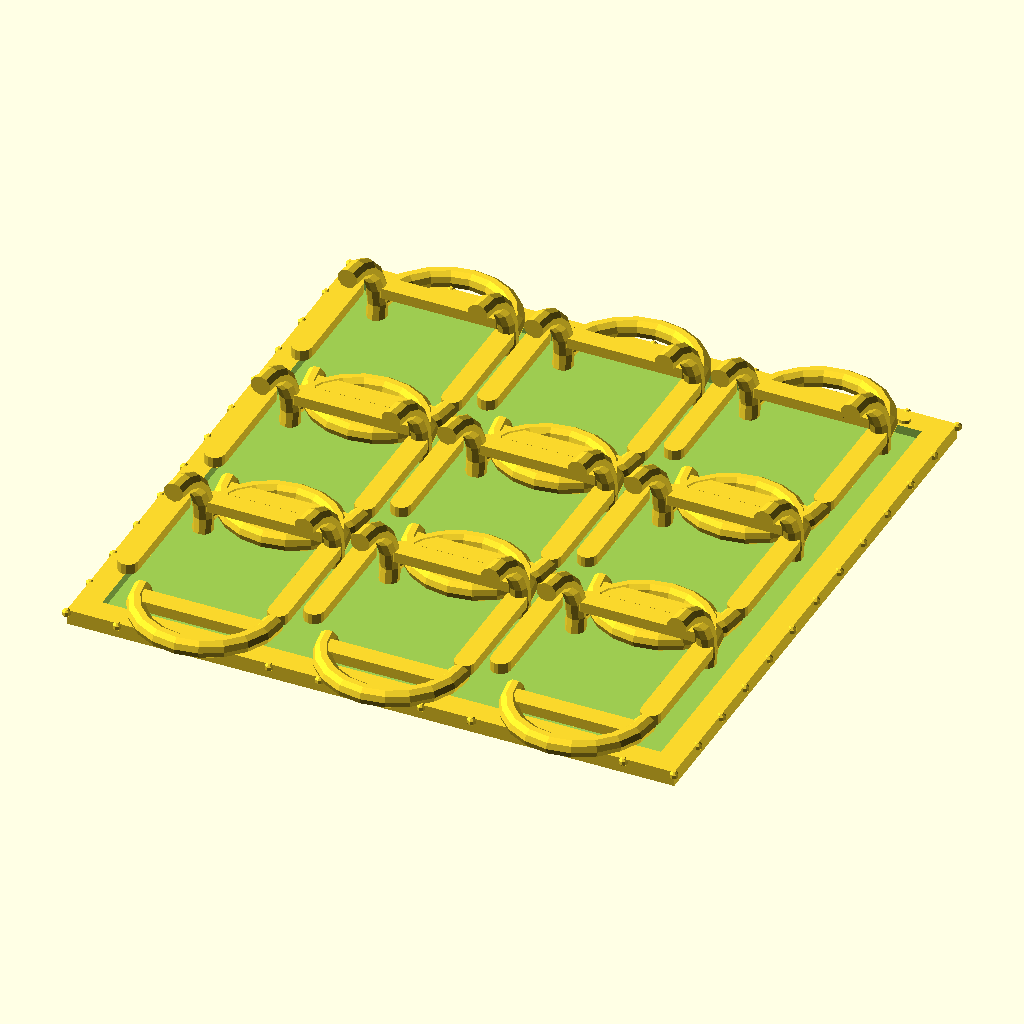
Cell 1: the model at its default parameters.
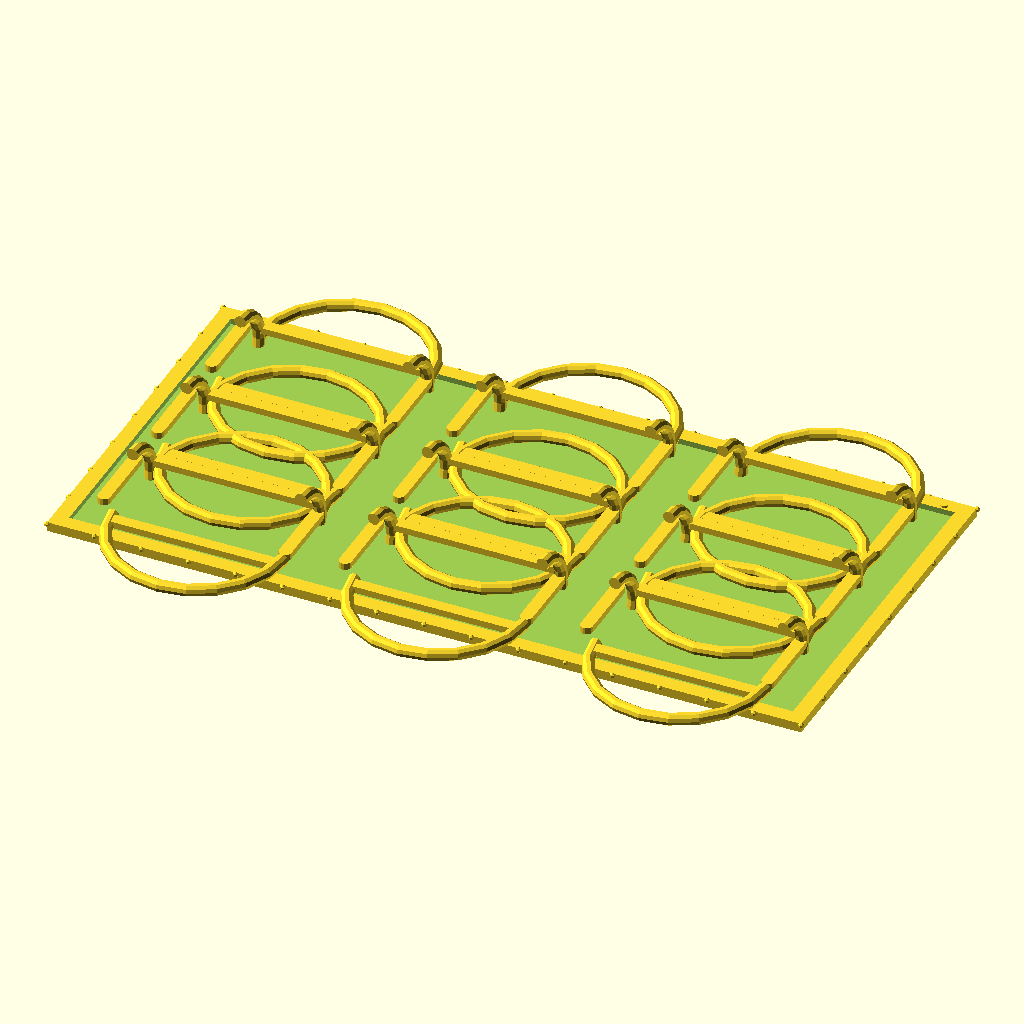
Cell 2: the same model with PANEL_W = 400.
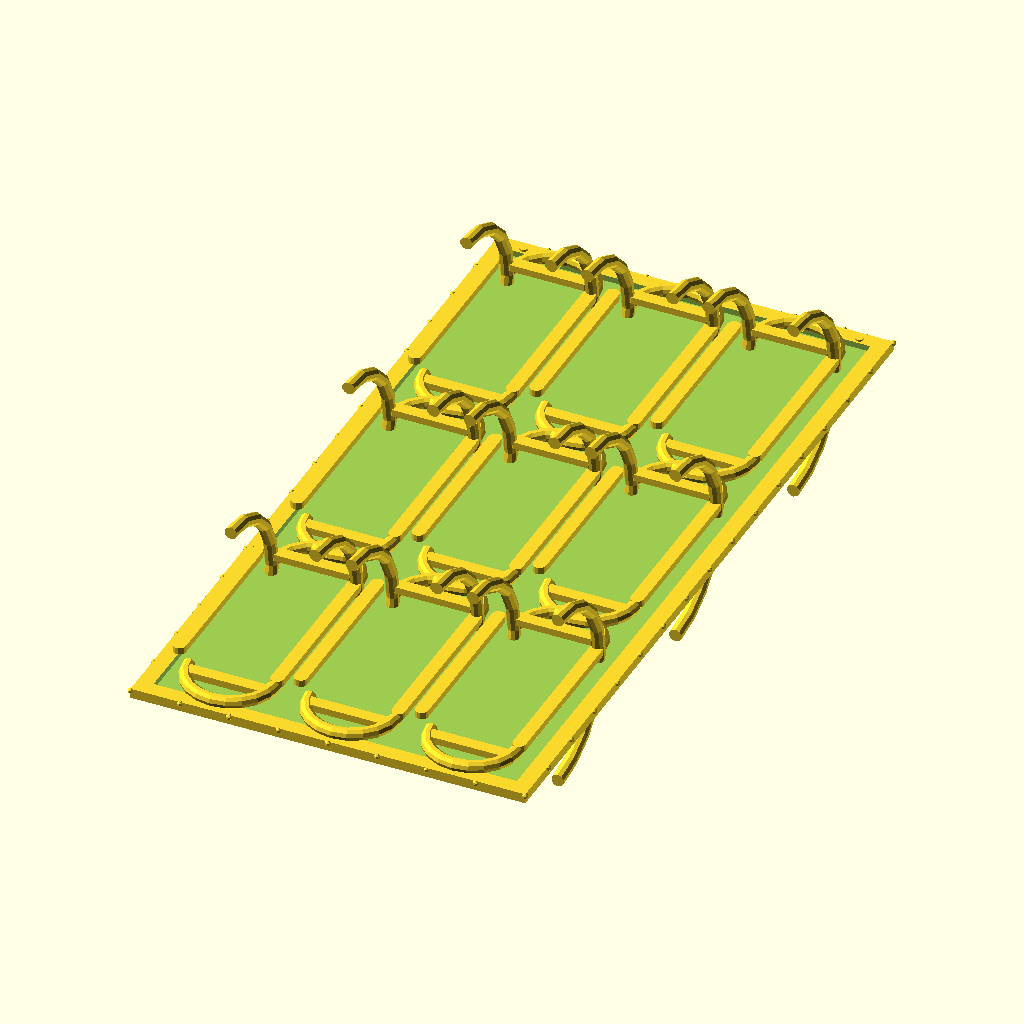
Cell 3: PANEL_H = 400 (everything else at default).
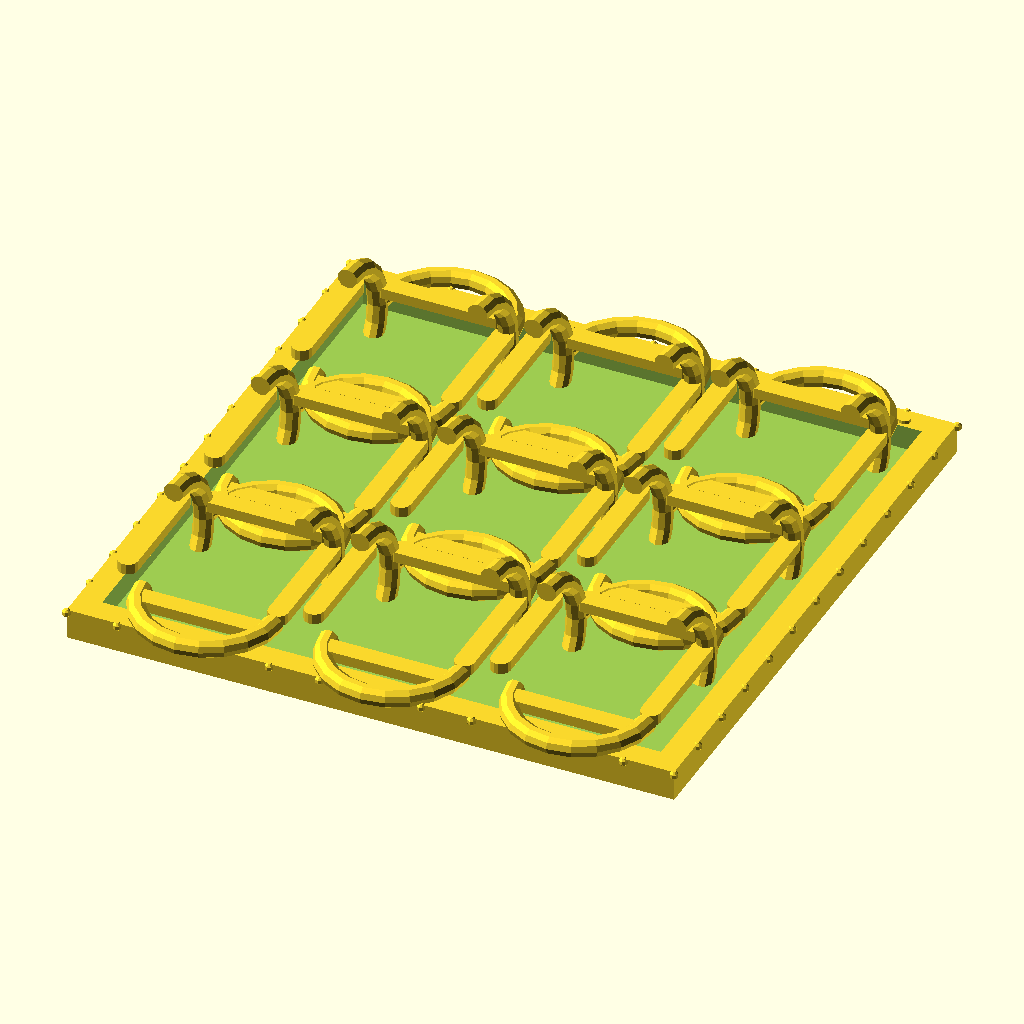
Cell 4: the same model with PANEL_T = 10.
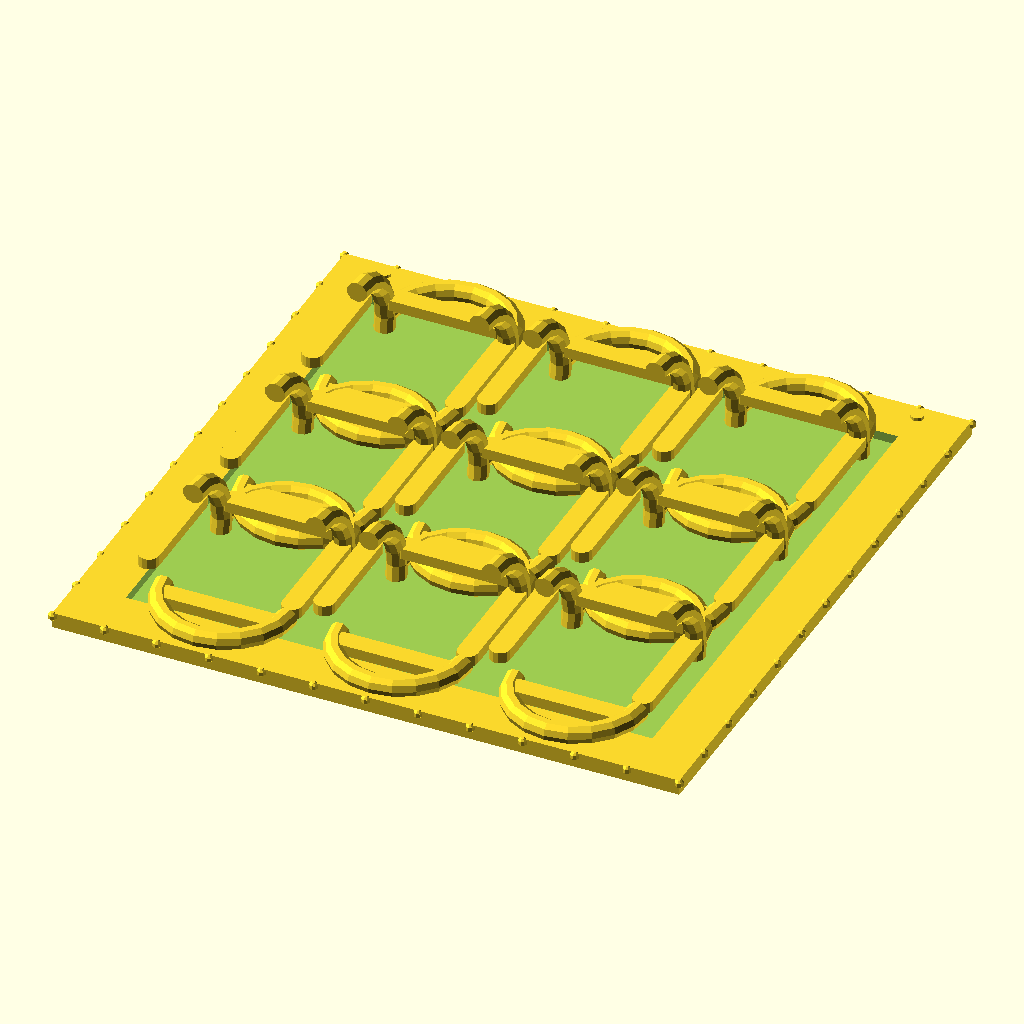
Cell 5 — FRAME_W set to 16, the other parameters unchanged.
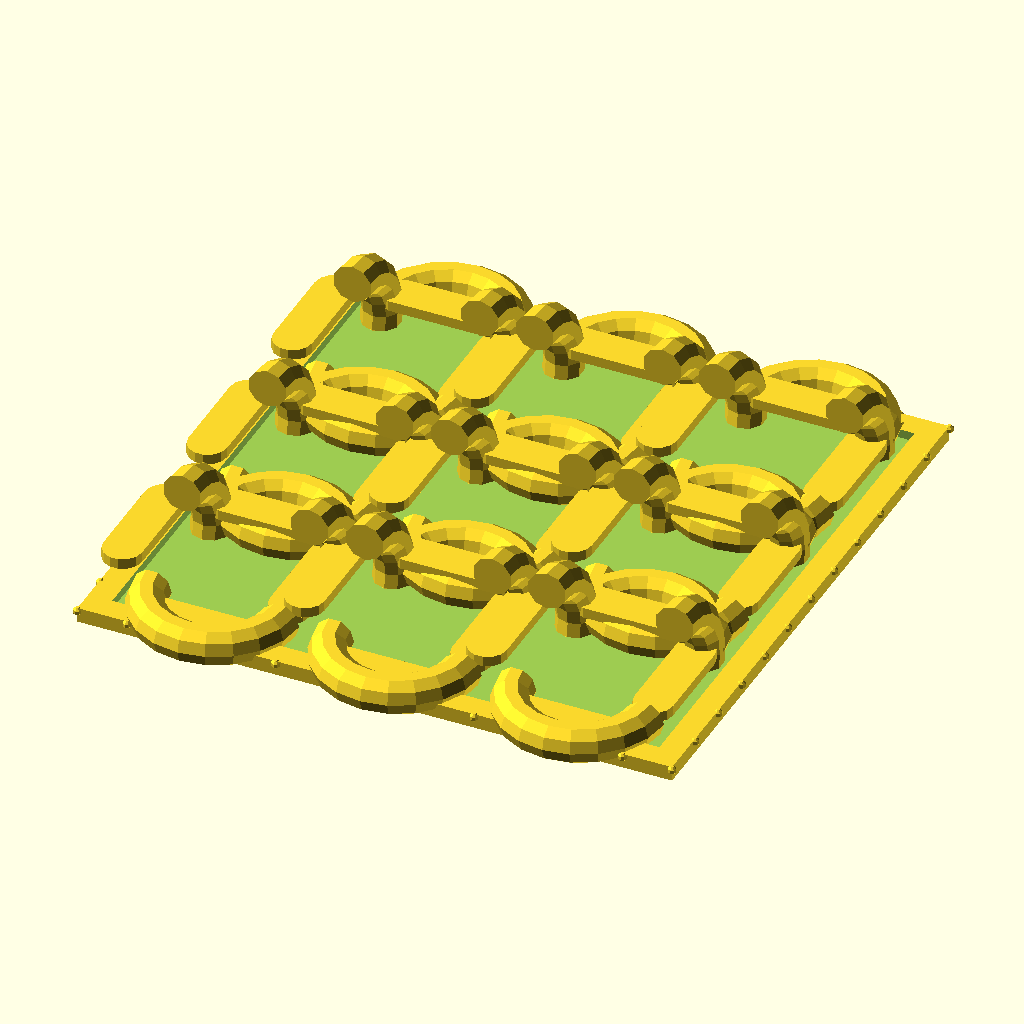
Cell 6: STRAND_W = 13 (everything else at default).
All cells are drawn from the same view direction (rotation 55°, 0°, 25°, orthographic, colour scheme Cornfield), but the view is re-fitted for each cell, so position and scale can differ between cells as well as the parameter.
Source of the model, models/celtic/knotwork_panel.scad:
// Celtic Eternal Knotwork Panel — Mathematical Interlace
// True over/under weaving: strands pass above/below via Z-offset stepping
// 3×3 grid of Solomon's Knot tiles, 200×200mm wall panel
// DUAL COLOR: strand color A (dark) | strand color B (light) + frame
// PLA — 0.15mm, 3 walls — print flat

PANEL_W = 200;
PANEL_H = 200;
PANEL_T = 5.0;
FRAME_W = 8.0;
STRAND_W = 6.5;   // Strand tube width
STRAND_T = 3.5;   // Strand height above base
CROSS_H  = 1.8;   // Height of upper strand at crossings
GAP      = 0.4;   // Gap between crossing strands

// Tile grid: 3 columns × 3 rows of Solomon's knot tiles
TILE_N_X = 3;
TILE_N_Y = 3;
TILE_W   = (PANEL_W - FRAME_W*2) / TILE_N_X;
TILE_H   = (PANEL_H - FRAME_W*2) / TILE_N_Y;

// ── Single strand segment (rounded rectangle) ─────────
module strand_h(x, y, w, go_over=true) {
    z = go_over ? STRAND_T + CROSS_H : STRAND_T*0.3;
    translate([x, y-STRAND_W/2, z])
        cube([w, STRAND_W, STRAND_T]);
}

module strand_v(x, y, h, go_over=true) {
    z = go_over ? STRAND_T + CROSS_H : STRAND_T*0.3;
    translate([x-STRAND_W/2, y, z])
        cube([STRAND_W, h, STRAND_T]);
}

// Rounded strand segment
module strand_hr(x, y, w, go_over=true) {
    z = go_over ? STRAND_T + CROSS_H : STRAND_T*0.3;
    translate([0, 0, z])
        hull() {
            translate([x+STRAND_W/2, y]) cylinder(d=STRAND_W, h=STRAND_T, $fn=14);
            translate([x+w-STRAND_W/2, y]) cylinder(d=STRAND_W, h=STRAND_T, $fn=14);
        }
}

module strand_vr(x, y, h, go_over=true) {
    z = go_over ? STRAND_T + CROSS_H : STRAND_T*0.3;
    translate([0, 0, z])
        hull() {
            translate([x, y+STRAND_W/2]) cylinder(d=STRAND_W, h=STRAND_T, $fn=14);
            translate([x, y+h-STRAND_W/2]) cylinder(d=STRAND_W, h=STRAND_T, $fn=14);
        }
}

// ── Solomon's Knot tile ───────────────────────────────
// The classic Celtic knot: two interlocked ovals
// One oval is Color A (dark), other is Color B (light)
// Alternating over/under at 4 crossing points
module solomons_knot_tile_a(ox, oy) {
    // Strand A: horizontal oval (loops left/right)
    cx = ox + TILE_W/2;
    cy = oy + TILE_H/2;
    hw = TILE_W*0.35;
    hh = TILE_H*0.35;

    // Top horizontal
    strand_hr(cx-hw, cy+hh, hw*2, true);
    // Bottom horizontal
    strand_hr(cx-hw, cy-hh-STRAND_W, hw*2, false);
    // Left cap
    translate([cx-hw, cy, STRAND_T*0.5])
        rotate([0,90,0])
            rotate_extrude(angle=180, $fn=20)
                translate([hh, 0]) circle(d=STRAND_W, $fn=10);
    // Right cap
    translate([cx+hw, cy, STRAND_T*0.5])
        rotate([0,-90,0])
            rotate_extrude(angle=180, $fn=20)
                translate([hh, 0]) circle(d=STRAND_W, $fn=10);
}

module solomons_knot_tile_b(ox, oy) {
    cx = ox + TILE_W/2;
    cy = oy + TILE_H/2;
    hw = TILE_W*0.35;
    hh = TILE_H*0.35;

    // Left vertical
    strand_vr(cx-hw-STRAND_W, cy-hh, hh*2, true);
    // Right vertical
    strand_vr(cx+hw, cy-hh, hh*2, false);
    // Top cap
    translate([cx, cy+hh, STRAND_T*0.5])
        rotate_extrude(angle=180, $fn=20)
            translate([hw, 0]) circle(d=STRAND_W, $fn=10);
    // Bottom cap
    translate([cx, cy-hh, STRAND_T*0.5])
        rotate([0,0,180])
            rotate_extrude(angle=180, $fn=20)
                translate([hw, 0]) circle(d=STRAND_W, $fn=10);
}

// ── Border knotwork (continuous interweave frame) ─────
module frame_knot() {
    // Outer decorative frame with rope twist detail
    FW = FRAME_W;
    difference() {
        cube([PANEL_W, PANEL_H, PANEL_T]);
        translate([FW, FW, -1])
            cube([PANEL_W-FW*2, PANEL_H-FW*2, PANEL_T+2]);
    }
    // Rope twist texture on frame
    TWIST_N = 48;
    for (i=[0:TWIST_N-1]) {
        t = i / TWIST_N;
        peri = 2*(PANEL_W + PANEL_H);
        pos = t * peri;
        x = pos < PANEL_W ? pos :
            pos < PANEL_W+PANEL_H ? PANEL_W :
            pos < 2*PANEL_W+PANEL_H ? (2*PANEL_W+PANEL_H-pos) : 0;
        y = pos < PANEL_W ? 0 :
            pos < PANEL_W+PANEL_H ? (pos-PANEL_W) :
            pos < 2*PANEL_W+PANEL_H ? PANEL_H : (peri-pos);
        translate([x, y, PANEL_T-1])
            sphere(d=3, $fn=8);
    }
    // Hanging holes
    for (hx=[15, PANEL_W-15])
        translate([hx, PANEL_H-5, -1])
            cylinder(d=4, h=PANEL_T+2, $fn=12);
}

// ── Panel base ────────────────────────────────────────
module panel_base() {
    difference() {
        cube([PANEL_W, PANEL_H, PANEL_T]);
        // Weight saving pocket
        translate([FRAME_W, FRAME_W, 2])
            cube([PANEL_W-FRAME_W*2, PANEL_H-FRAME_W*2, PANEL_T-1]);
    }
}

// ── Full panel ────────────────────────────────────────
// Color 2 (light): base + frame + strand B
panel_base();
frame_knot();

for (row=[0:TILE_N_Y-1])
    for (col=[0:TILE_N_X-1]) {
        ox = FRAME_W + col*TILE_W;
        oy = FRAME_W + row*TILE_H;
        // Strand B (light, vertical ovals)
        translate([0,0,PANEL_T]) solomons_knot_tile_b(ox, oy);
    }

// Color 1 (dark): strand A (horizontal ovals — on top at crossings)
for (row=[0:TILE_N_Y-1])
    for (col=[0:TILE_N_X-1]) {
        ox = FRAME_W + col*TILE_W;
        oy = FRAME_W + row*TILE_H;
        translate([0,0,PANEL_T]) solomons_knot_tile_a(ox, oy);
    }
Customizer parameters (derived from the source; name, type, default, range or options):
PANEL_W: number, default 200
PANEL_H: number, default 200
PANEL_T: number, default 5
FRAME_W: number, default 8
STRAND_W: number, default 6.5
STRAND_T: number, default 3.5
CROSS_H: number, default 1.8
GAP: number, default 0.4
TILE_N_X: number, default 3
TILE_N_Y: number, default 3
